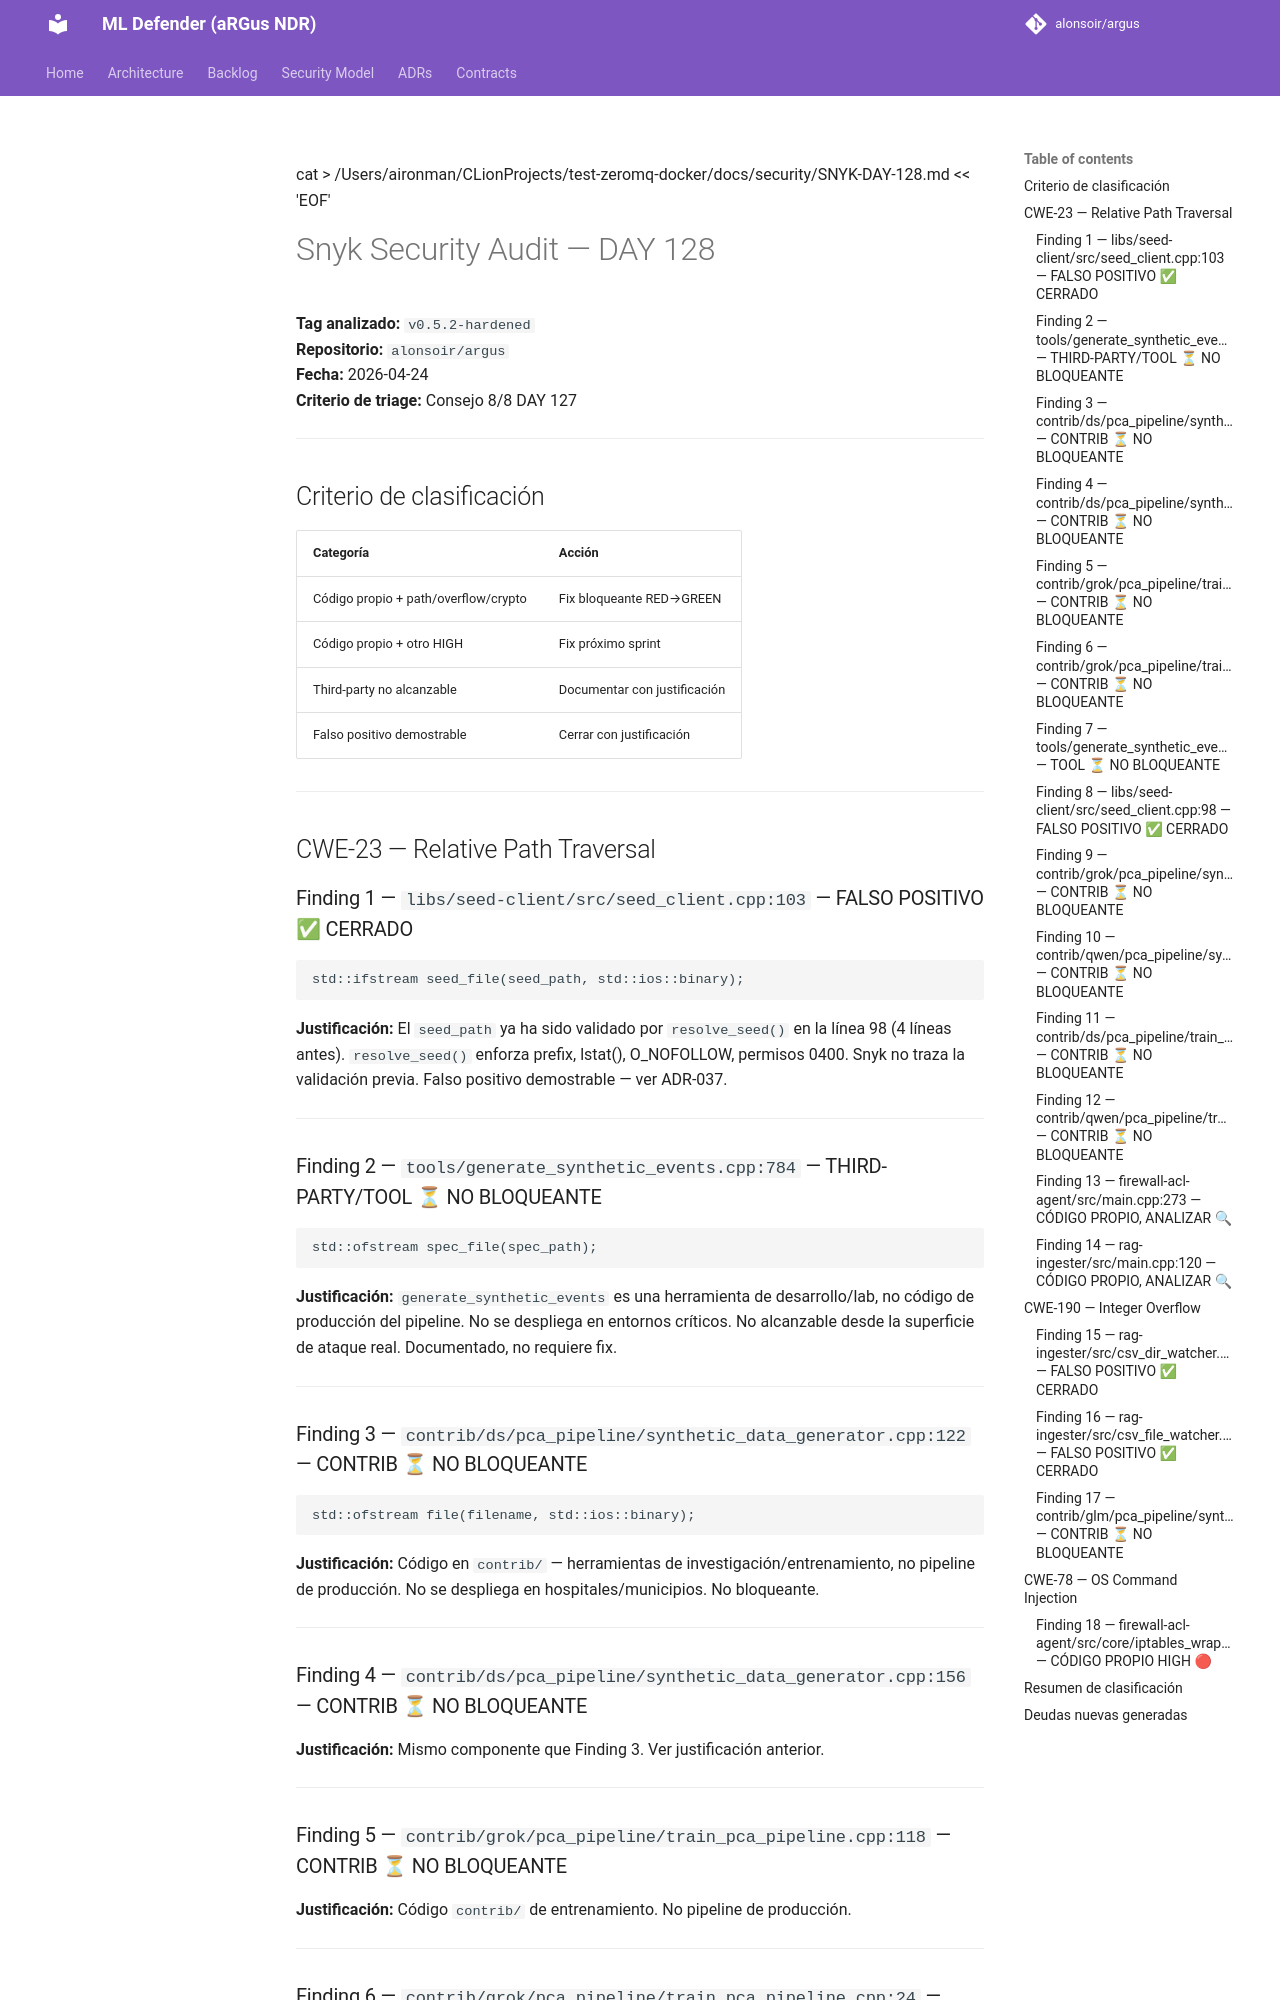

repository: alonsoir/argus · page: security/SNYK-DAY-128/index.html · generator: mkdocs

cat > /Users/aironman/CLionProjects/test-zeromq-docker/docs/security/SNYK-DAY-128.md << 'EOF'
# Snyk Security Audit — DAY 128

**Tag analizado:** `v0.5.2-hardened`  
**Repositorio:** `alonsoir/argus`  
**Fecha:** 2026-04-24  
**Criterio de triage:** Consejo 8/8 DAY 127

---

## Criterio de clasificación

| Categoría | Acción |
|-----------|--------|
| Código propio + path/overflow/crypto | Fix bloqueante RED→GREEN |
| Código propio + otro HIGH | Fix próximo sprint |
| Third-party no alcanzable | Documentar con justificación |
| Falso positivo demostrable | Cerrar con justificación |

---

## CWE-23 — Relative Path Traversal

### Finding 1 — `libs/seed-client/src/seed_client.cpp:103` — FALSO POSITIVO ✅ CERRADO

```cpp
std::ifstream seed_file(seed_path, std::ios::binary);
```

**Justificación:** El `seed_path` ya ha sido validado por `resolve_seed()` en la línea 98
(4 líneas antes). `resolve_seed()` enforza prefix, lstat(), O_NOFOLLOW, permisos 0400.
Snyk no traza la validación previa. Falso positivo demostrable — ver ADR-037.

---

### Finding 2 — `tools/generate_synthetic_events.cpp:784` — THIRD-PARTY/TOOL ⏳ NO BLOQUEANTE

```cpp
std::ofstream spec_file(spec_path);
```

**Justificación:** `generate_synthetic_events` es una herramienta de desarrollo/lab,
no código de producción del pipeline. No se despliega en entornos críticos.
No alcanzable desde la superficie de ataque real. Documentado, no requiere fix.

---

### Finding 3 — `contrib/ds/pca_pipeline/synthetic_data_generator.cpp:122` — CONTRIB ⏳ NO BLOQUEANTE

```cpp
std::ofstream file(filename, std::ios::binary);
```

**Justificación:** Código en `contrib/` — herramientas de investigación/entrenamiento,
no pipeline de producción. No se despliega en hospitales/municipios. No bloqueante.

---

### Finding 4 — `contrib/ds/pca_pipeline/synthetic_data_generator.cpp:156` — CONTRIB ⏳ NO BLOQUEANTE

**Justificación:** Mismo componente que Finding 3. Ver justificación anterior.

---

### Finding 5 — `contrib/grok/pca_pipeline/train_pca_pipeline.cpp:118` — CONTRIB ⏳ NO BLOQUEANTE

**Justificación:** Código `contrib/` de entrenamiento. No pipeline de producción.

---

### Finding 6 — `contrib/grok/pca_pipeline/train_pca_pipeline.cpp:24` — CONTRIB ⏳ NO BLOQUEANTE

**Justificación:** Código `contrib/` de entrenamiento. No pipeline de producción.

---
